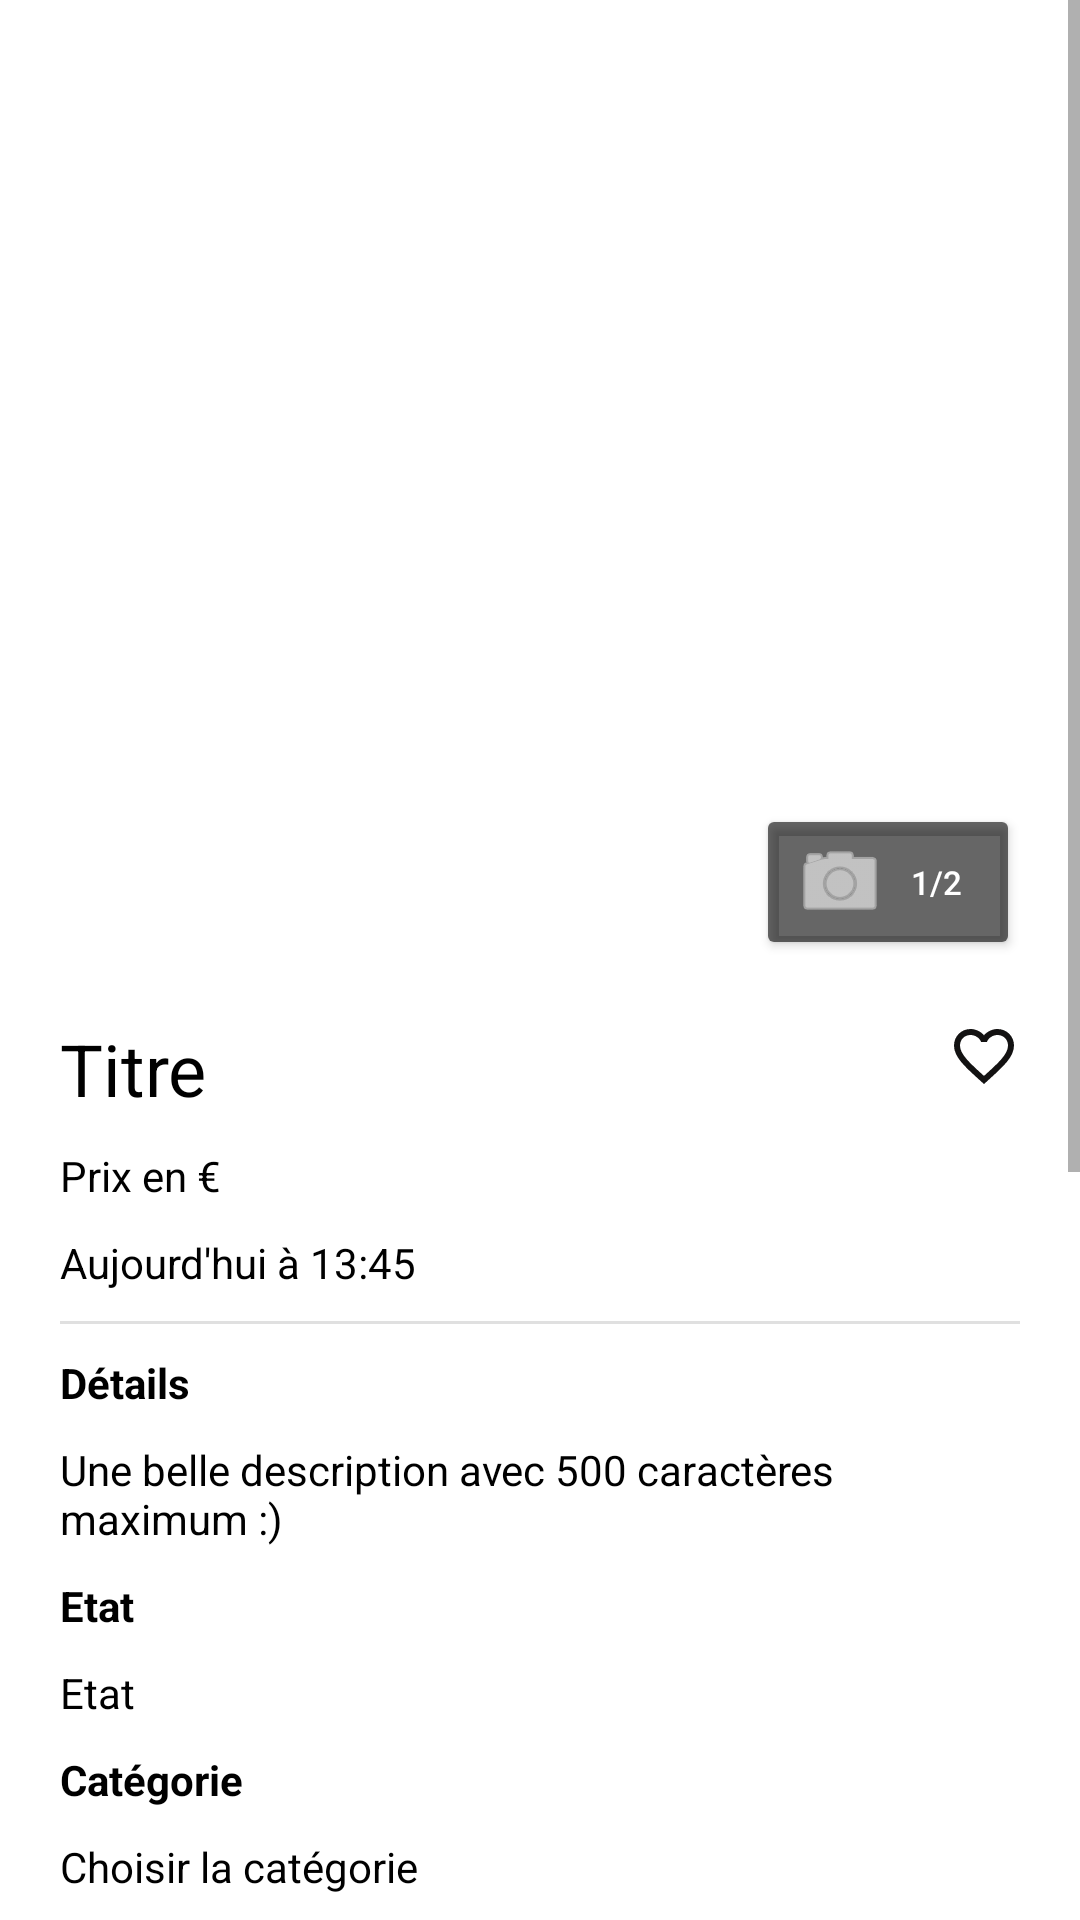

Here is an Android app screen rendered from its layout file. Give the layout XML and the strings, colors and styles it references.
<!-- AndroidManifest.xml: application theme Theme.Projet_Petite_anonce -->
<!-- res/layout/fragment_affichage.xml -->
<?xml version="1.0" encoding="utf-8"?>
<FrameLayout xmlns:android="http://schemas.android.com/apk/res/android"
    xmlns:tools="http://schemas.android.com/tools"
    android:layout_width="match_parent"
    android:layout_height="match_parent"
    xmlns:app="http://schemas.android.com/apk/res-auto"
    tools:context=".AffichageFragment">

    <ScrollView
        android:layout_width="match_parent"
        android:layout_height="match_parent">
        <RelativeLayout
            android:layout_width="match_parent"
            android:layout_height="wrap_content"
            android:layout_margin="20dp"
            android:layout_marginBottom="50dp"
            >
            <ImageView
                android:id="@+id/imageAnnonce"
                android:layout_width="match_parent"
                android:layout_height="300dp"
                android:layout_marginBottom="10dp"
                android:src="@drawable/ic_bureautest_background"
                android:contentDescription="Photo du bien de l annonce" />

            <Button
                android:id="@+id/nombreImage"
                android:layout_width="wrap_content"
                android:layout_height="wrap_content"
                android:layout_alignRight="@+id/imageAnnonce"
                android:layout_alignBottom="@+id/imageAnnonce"
                android:drawableLeft="@android:drawable/ic_menu_camera"
                android:drawableTint="@color/white"
                android:backgroundTint="@color/greyTransparent"
                android:text="@string/testNbImage"
                android:textColor="@color/white"
                app:cornerRadius="50dp"
                android:textSize="11sp"
                />

            <TextView
                android:id="@+id/titre"
                android:layout_below="@+id/imageAnnonce"
                android:layout_width="wrap_content"
                android:layout_height="wrap_content"
                android:text="@string/titre"
                android:textColor="@color/black"
                android:layout_marginVertical="10dp"
                android:textSize="24sp" />

            <ImageButton
                android:id="@+id/etoile"
                android:layout_alignParentRight="true"
                android:layout_alignTop="@+id/titre"
                android:layout_width="wrap_content"
                android:layout_height="wrap_content"
                android:src="@drawable/ic_baseline_favorite_border_24"
                android:background="@null"
                android:contentDescription="@string/favories" />

            <TextView
                android:id="@+id/prix"
                android:textColor="@color/black"
                android:layout_below="@+id/titre"
                android:layout_width="wrap_content"
                android:layout_height="wrap_content"
                android:text="@string/prix" />


            <TextView
                android:id="@+id/date"
                android:textColor="@color/black"
                android:layout_marginVertical="10dp"
                android:layout_below="@+id/prix"
                android:layout_width="wrap_content"
                android:layout_height="wrap_content"
                android:text="@string/date" />


            <View
                android:id="@+id/viewDivider"
                android:layout_below="@+id/date"
                style="@style/Divider.Horizontal"/>

            <TextView
                android:id="@+id/details"
                android:textStyle="bold"
                android:textColor="@color/black"
                android:layout_marginVertical="10dp"
                android:layout_below="@+id/viewDivider"
                android:layout_width="wrap_content"
                android:layout_height="wrap_content"
                android:text="@string/details" />


            <TextView
                android:id="@+id/description"
                android:textColor="@color/black"
                android:layout_below="@+id/details"
                android:layout_width="wrap_content"
                android:layout_height="wrap_content"
                android:text="@string/descriptionExemple" />

            <TextView
                android:id="@+id/etat"
                android:textStyle="bold"
                android:textColor="@color/black"
                android:layout_marginVertical="10dp"
                android:layout_below="@+id/description"
                android:layout_width="wrap_content"
                android:layout_height="wrap_content"
                android:text="@string/etat" />

            <TextView
                android:id="@+id/etatAnnonce"
                android:textColor="@color/black"
                android:layout_marginBottom="10dp"
                android:layout_below="@+id/etat"
                android:layout_width="wrap_content"
                android:layout_height="wrap_content"
                android:text="@string/etat" />

            <TextView
                android:id="@+id/categorie"
                android:textStyle="bold"
                android:textColor="@color/black"
                android:layout_below="@+id/etatAnnonce"
                android:layout_width="wrap_content"
                android:layout_height="wrap_content"
                android:text="@string/categorieTitre" />

            <TextView
                android:id="@+id/categorieAnnonce"
                android:textColor="@color/black"
                android:layout_marginVertical="10dp"
                android:layout_below="@+id/categorie"
                android:layout_width="wrap_content"
                android:layout_height="wrap_content"
                android:text="@string/categorie" />

            <View
                android:id="@+id/viewDivider2"
                android:layout_below="@+id/categorieAnnonce"
                style="@style/Divider.Horizontal"/>

            <TextView
                android:id="@+id/localisation"
                android:textStyle="bold"
                android:textColor="@color/black"
                android:layout_marginVertical="10dp"
                android:layout_below="@+id/viewDivider2"
                android:layout_width="wrap_content"
                android:layout_height="wrap_content"
                android:text="@string/localisationExemple" />
          
            <org.osmdroid.views.MapView
                android:id="@+id/map"
                android:layout_below="@+id/localisation"
                android:clickable="true"
                android:focusable="true"
                android:layout_width="match_parent"
                android:layout_height="wrap_content"
                android:minHeight="200dp"/>

            <View
                android:id="@+id/viewDivider3"
                android:layout_marginBottom="10dp"
                android:layout_below="@+id/map"
                style="@style/Divider.Horizontal"/>

            <Button
                android:id="@+id/partager"
                android:layout_width="wrap_content"
                android:layout_height="wrap_content"
                android:drawableLeft="?attr/actionModeShareDrawable"
                android:background="@android:color/transparent"
                android:text="@string/partager"
                android:drawableTint="@color/grey"
                android:textColor="@color/grey"
                android:layout_below="@+id/viewDivider3"
                android:textSize="11sp"
                />

            <Button
                android:id="@+id/signaler"
                android:layout_width="wrap_content"
                android:layout_height="wrap_content"
                android:layout_alignParentRight="true"
                android:layout_alignTop="@+id/partager"
                android:drawableLeft="?android:attr/alertDialogIcon"
                android:drawableTint="@color/grey"
                android:background="@android:color/transparent"
                android:text="@string/signaler"
                android:textColor="@color/grey"
                android:textSize="11sp"
                />


            <Button
                android:id="@+id/btn_contacter"
                android:layout_width="200dp"
                android:layout_height="wrap_content"
                android:layout_below="@id/signaler"
                android:layout_centerHorizontal="true"
                android:layout_marginTop="30dp"
                android:layout_marginBottom="30dp"
                android:backgroundTint="@color/saumon"
                android:text="@string/contacter"
                app:cornerRadius="50dp" />

            <Button
                android:id="@+id/btn_supp"
                android:visibility="gone"
                android:layout_below="@id/btn_contacter"
                android:layout_width="200dp"
                android:layout_height="wrap_content"
                android:layout_centerHorizontal="true"
                android:layout_marginTop="30dp"
                android:backgroundTint="@color/saumon"
                android:text="@string/supp_annonce"
                app:cornerRadius="50dp"
                android:layout_marginBottom="100dp"/>

        </RelativeLayout>
    </ScrollView>

</FrameLayout>
<!-- resources referenced by this layout -->
<resources>
  <color name="black">#FF000000</color>
  <color name="grey">#9000</color>
  <color name="greyTransparent">#9000</color>
  <color name="saumon">#FF6663</color>
  <color name="white">#FFFFFFFF</color>
  <!-- drawable ic_baseline_favorite_border_24 (drawable) -->
  <vector android:height="24dp" android:tint="#131212"
      android:viewportHeight="24" android:viewportWidth="24"
      android:width="24dp" xmlns:android="http://schemas.android.com/apk/res/android">
      <path android:fillColor="@android:color/white" android:pathData="M16.5,3c-1.74,0 -3.41,0.81 -4.5,2.09C10.91,3.81 9.24,3 7.5,3 4.42,3 2,5.42 2,8.5c0,3.78 3.4,6.86 8.55,11.54L12,21.35l1.45,-1.32C18.6,15.36 22,12.28 22,8.5 22,5.42 19.58,3 16.5,3zM12.1,18.55l-0.1,0.1 -0.1,-0.1C7.14,14.24 4,11.39 4,8.5 4,6.5 5.5,5 7.5,5c1.54,0 3.04,0.99 3.57,2.36h1.87C13.46,5.99 14.96,5 16.5,5c2,0 3.5,1.5 3.5,3.5 0,2.89 -3.14,5.74 -7.9,10.05z"/>
  </vector>
  <string name="categorie">Choisir la catégorie</string>
  <string name="categorieTitre">Catégorie</string>
  <string name="contacter">Contacter</string>
  <string name="date">Aujourd\'hui à 13:45</string>
  <string name="descriptionExemple">Une belle description avec 500 caractères maximum :)</string>
  <string name="details">Détails</string>
  <string name="etat">Etat</string>
  <string name="favories">Favories</string>
  <string name="localisationExemple">Adresse, ville ou code postal</string>
  <string name="partager">Partager</string>
  <string name="prix">Prix en €</string>
  <string name="signaler">Signaler</string>
  <string name="supp_annonce">Supprimer l\'annonce</string>
  <string name="testNbImage">1/2</string>
  <string name="titre">Titre</string>
  <style name="Divider.Horizontal" parent="Divider">
          <item name="android:layout_width">match_parent</item>
          <item name="android:layout_height">1dp</item> // You can change thickness here.
  
      </style>
  <style name="Theme.Projet_Petite_anonce" parent="Theme.MaterialComponents.DayNight.NoActionBar">
          
          <item name="colorPrimary">@color/purple_500</item>
          <item name="colorPrimaryVariant">@color/purple_700</item>
          <item name="colorOnPrimary">@color/white</item>
          
          <item name="colorSecondary">@color/teal_200</item>
          <item name="colorSecondaryVariant">@color/teal_700</item>
          <item name="colorOnSecondary">@color/black</item>
          
          <item name="android:statusBarColor" tools:targetApi="l">?attr/colorPrimaryVariant</item>
          
      </style>
  <style name="Divider">
          <item name="android:background">?android:attr/listDivider</item> //you can give your color here. that will change all divider color in your app.
      </style>
  <color name="purple_500">#FF6200EE</color>
  <color name="purple_700">#FF3700B3</color>
  <color name="teal_200">#FF03DAC5</color>
  <color name="teal_700">#FF018786</color>
</resources>
